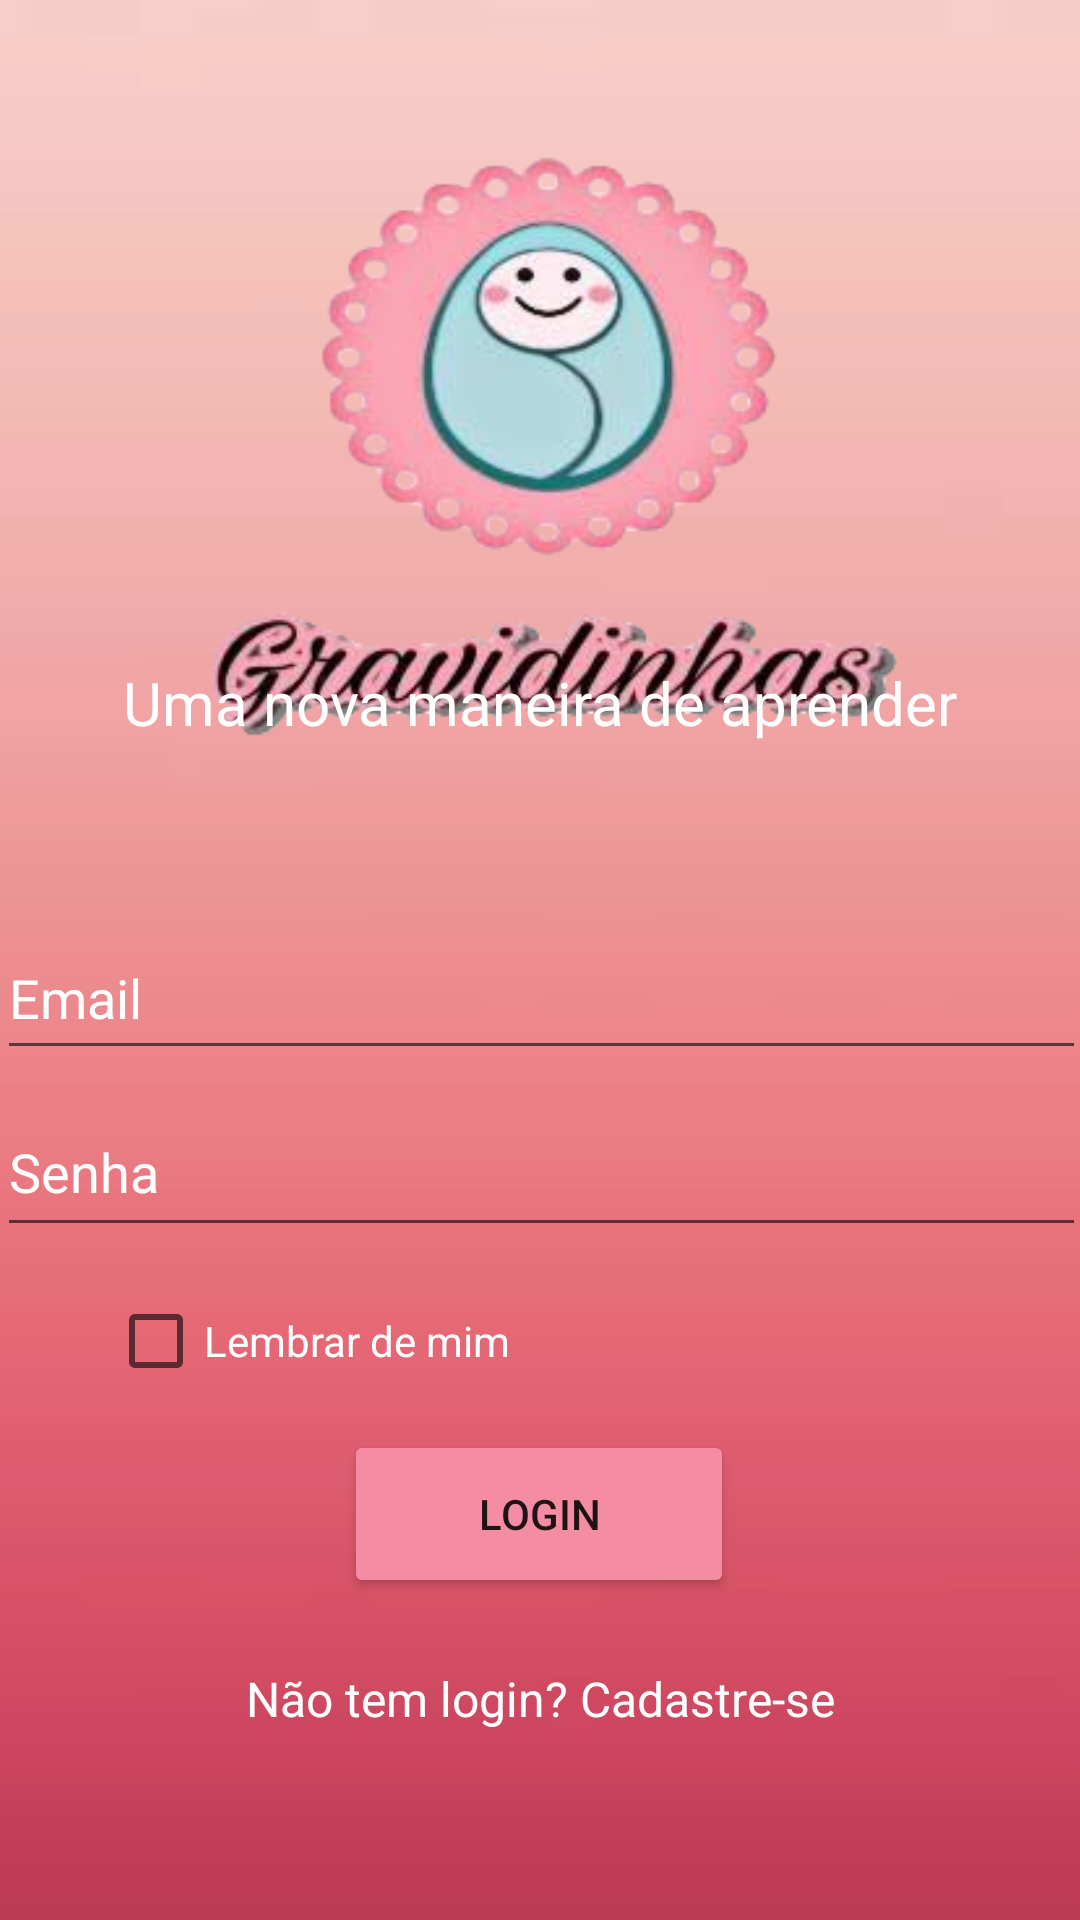

Android layout source for this screen:
<!-- AndroidManifest.xml: application theme Theme.Gravidinhas -->
<!-- res/layout/activity_login.xml -->
<?xml version="1.0" encoding="utf-8"?>
<androidx.constraintlayout.widget.ConstraintLayout xmlns:android="http://schemas.android.com/apk/res/android"
    xmlns:app="http://schemas.android.com/apk/res-auto"
    xmlns:tools="http://schemas.android.com/tools"
    android:layout_width="match_parent"
    android:layout_height="match_parent"
    tools:context=".LoginActivity"
    android:background="@drawable/backgroudcor">


    <ImageView
        android:id="@+id/imageView15"
        android:layout_width="306dp"
        android:layout_height="335dp"
        app:layout_constraintBottom_toBottomOf="parent"
        app:layout_constraintEnd_toEndOf="parent"
        app:layout_constraintHorizontal_bias="0.495"
        app:layout_constraintStart_toStartOf="parent"
        app:layout_constraintTop_toTopOf="parent"
        app:layout_constraintVertical_bias="0.0"
        app:srcCompat="@drawable/gravidinhaicon" />

    <TextView
        android:id="@+id/textView3"
        android:layout_width="wrap_content"
        android:layout_height="wrap_content"
        android:contentDescription="slogan"
        android:text="@string/slogan"

        android:textColor="@color/white"
        android:textSize="20sp"
        app:layout_constraintBottom_toBottomOf="parent"
        app:layout_constraintEnd_toEndOf="parent"
        app:layout_constraintStart_toStartOf="parent"
        app:layout_constraintTop_toTopOf="@+id/imageView15"
        app:layout_constraintVertical_bias="0.36" />

    <CheckBox
        android:id="@+id/checkBox"
        android:layout_width="288dp"
        android:layout_height="50dp"
        android:layout_marginStart="30dp"
        android:layout_marginEnd="30dp"
        android:text="@string/checkText"
        android:textColor="@color/white"
        app:layout_constraintBottom_toTopOf="@+id/btnentrar"
        app:layout_constraintEnd_toEndOf="parent"
        app:layout_constraintStart_toStartOf="parent"
        app:layout_constraintTop_toBottomOf="@+id/txtSenhaLogin"
        app:layout_constraintVertical_bias="0.589" />

    <TextView
        android:id="@+id/btncadastro"
        android:layout_width="wrap_content"
        android:layout_height="wrap_content"
        android:contentDescription="slogan"
        android:onClick="cadastrotela"
        android:text="@string/cadastromsg"
        android:textColor="@color/white"
        android:textSize="16sp"
        app:layout_constraintBottom_toBottomOf="parent"
        app:layout_constraintEnd_toEndOf="parent"
        app:layout_constraintStart_toStartOf="parent"
        app:layout_constraintTop_toTopOf="@+id/imageView15"
        app:layout_constraintVertical_bias="0.898" />

    <Button
        android:id="@+id/btnentrar"
        android:layout_width="130dp"
        android:layout_height="56dp"
        android:backgroundTint="@color/rosagravidinhas"
        android:onClick="back"
        android:text="Login"
        app:layout_constraintBottom_toBottomOf="parent"
        app:layout_constraintEnd_toEndOf="parent"
        app:layout_constraintHorizontal_bias="0.498"
        app:layout_constraintStart_toStartOf="parent"
        app:layout_constraintTop_toTopOf="parent"
        app:layout_constraintVertical_bias="0.816" />

    <EditText
        android:id="@+id/txtSenhaLogin"
        android:layout_width="363dp"
        android:layout_height="53dp"
        android:layout_marginStart="30dp"
        android:layout_marginEnd="30dp"
        android:hint="Senha"
        android:inputType="number"
        android:textColor="@color/white"
        android:textColorHint="@color/white"
        app:layout_constraintBottom_toTopOf="@+id/btnentrar"
        app:layout_constraintEnd_toEndOf="parent"
        app:layout_constraintStart_toStartOf="parent"
        app:layout_constraintTop_toBottomOf="@+id/txtEmailLogin"
        app:layout_constraintVertical_bias="0.091" />

    <EditText
        android:id="@+id/txtEmailLogin"
        android:layout_width="363dp"
        android:layout_height="51dp"
        android:layout_marginStart="30dp"
        android:layout_marginEnd="30dp"
        android:hint="Email"
        android:inputType="textCapSentences"
        android:textColor="@color/white"
        android:textColorHint="@color/white"
        app:layout_constraintBottom_toBottomOf="parent"
        app:layout_constraintEnd_toEndOf="parent"
        app:layout_constraintStart_toStartOf="parent"
        app:layout_constraintTop_toBottomOf="@+id/textView3"
        app:layout_constraintVertical_bias="0.17" />

</androidx.constraintlayout.widget.ConstraintLayout>
<!-- resources referenced by this layout -->
<resources>
  <color name="rosagravidinhas">#F48DA3</color>
  <color name="white">#FFFFFFFF</color>
  <!-- drawable backgroudcor: png bitmap (drawable, 12012 bytes) -->
  <!-- drawable gravidinhaicon: png bitmap (drawable, 76209 bytes) -->
  <string name="cadastromsg">Não tem login? Cadastre-se</string>
  <string name="checkText"> Lembrar de mim </string>
  <string name="slogan">Uma nova maneira de aprender</string>
  <style name="Theme.Gravidinhas" parent="Theme.MaterialComponents.DayNight.DarkActionBar">
          
          <item name="colorPrimary">@color/purple_500</item>
          <item name="colorPrimaryVariant">@color/purple_700</item>
          <item name="colorOnPrimary">@color/white</item>
          
          <item name="colorSecondary">@color/teal_200</item>
          <item name="colorSecondaryVariant">@color/teal_700</item>
          <item name="colorOnSecondary">@color/black</item>
          
          <item name="android:statusBarColor">?attr/colorPrimaryVariant</item>
          
      </style>
  <color name="purple_500">#FF6200EE</color>
  <color name="purple_700">#FF3700B3</color>
  <color name="teal_200">#FF03DAC5</color>
  <color name="teal_700">#FF018786</color>
  <color name="black">#FF000000</color>
</resources>
